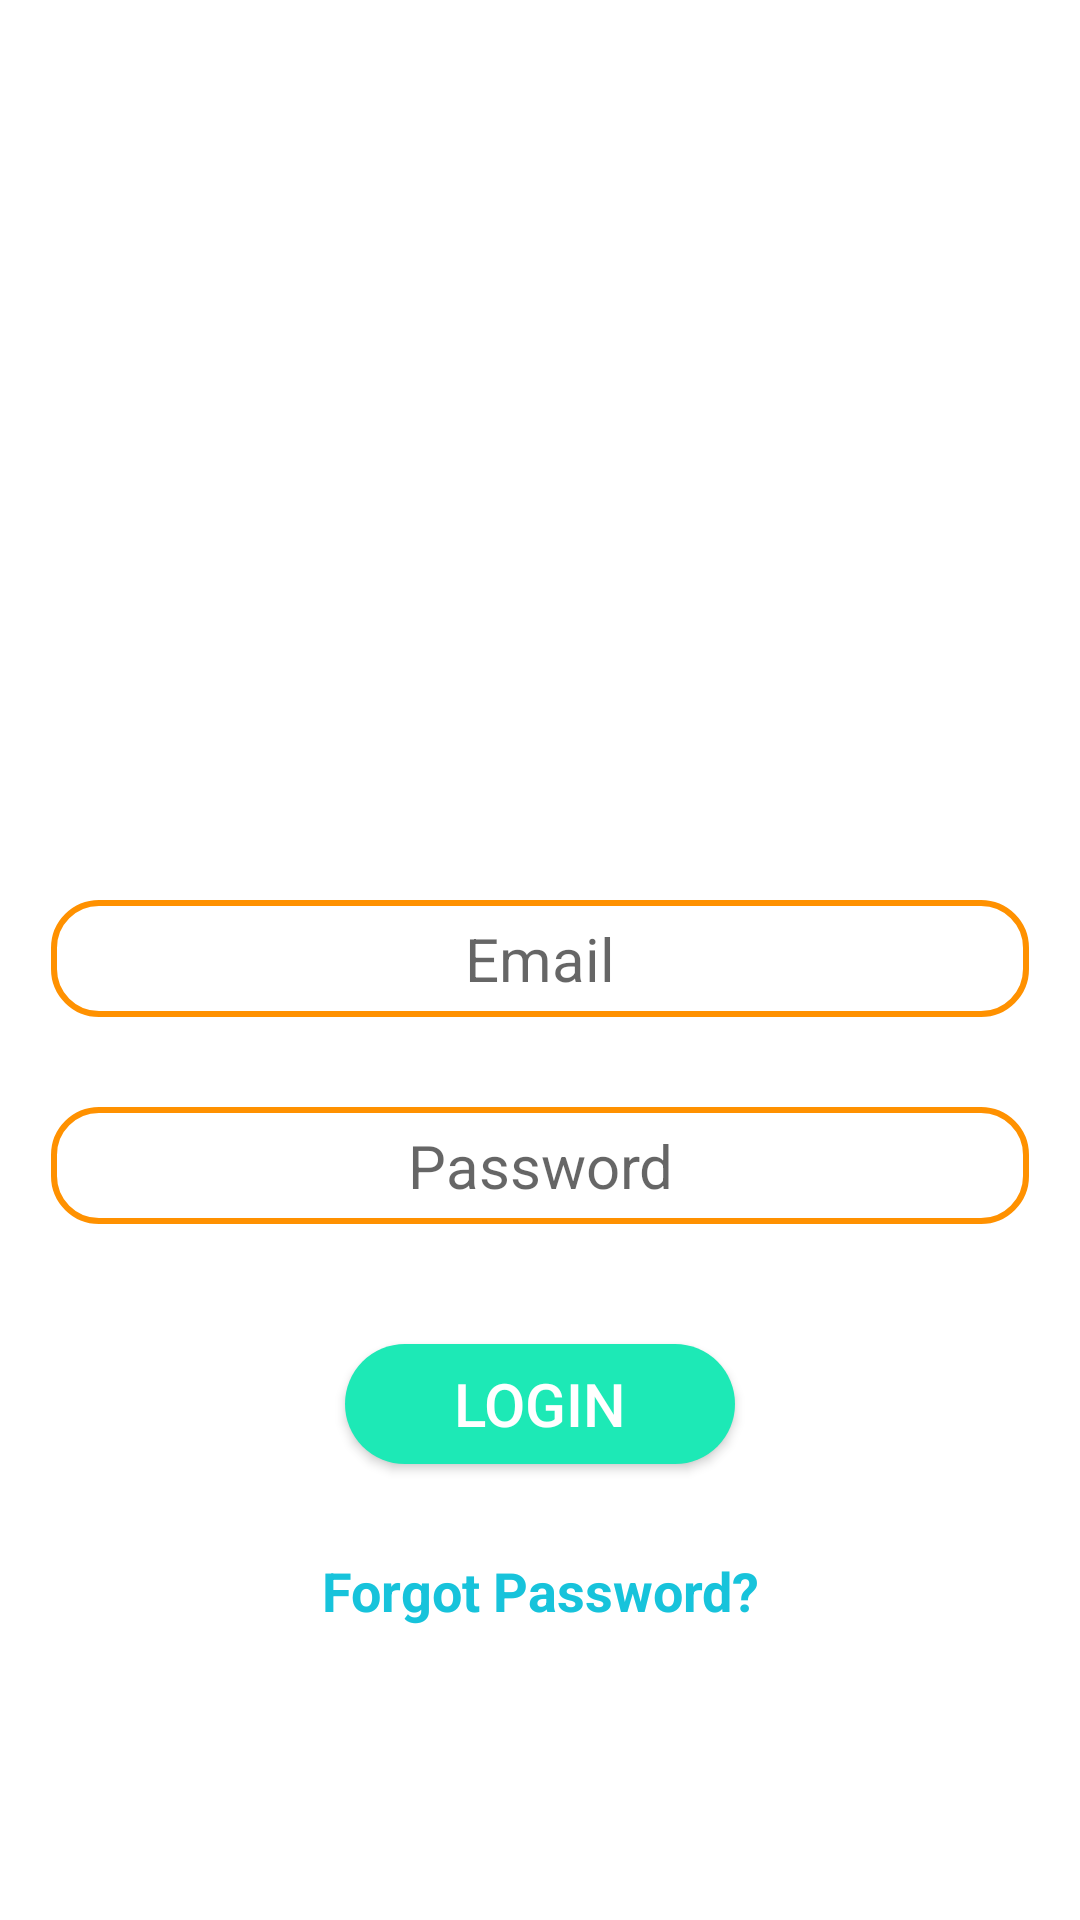

Layout XML and referenced resources for this Android screen:
<!-- AndroidManifest.xml: application theme AppTheme -->
<!-- res/layout/activity_login.xml -->
<?xml version="1.0" encoding="utf-8"?>
<RelativeLayout xmlns:android="http://schemas.android.com/apk/res/android"
    xmlns:app="http://schemas.android.com/apk/res-auto"
    xmlns:tools="http://schemas.android.com/tools"
    android:layout_width="match_parent"
    android:layout_height="match_parent"
    android:background="#FFFFFF"
    tools:context=".LoginActivity">



        <RelativeLayout
            android:layout_width="match_parent"
            android:layout_height="wrap_content">

            <ImageView
                android:id="@+id/login_image"
                android:layout_width="match_parent"
                android:layout_height="200dp"
                android:layout_alignParentStart="true"
                android:layout_alignParentTop="true"
                android:layout_marginTop="30dp"
                android:scaleType="fitCenter"
                android:src="@drawable/orrodho_logo" />

            <EditText
                android:id="@+id/login_email"
                android:layout_width="match_parent"
                android:layout_height="wrap_content"
                android:layout_below="@+id/login_image"
                android:layout_alignParentStart="true"
                android:layout_marginLeft="17dp"
                android:layout_marginTop="70dp"
                android:layout_marginRight="17dp"
                android:background="@drawable/rounded_edittext"
                android:hint="Email"
                android:inputType="textEmailAddress"
                android:padding="6dp"
                android:textAlignment="center"
                android:textSize="20sp"

                />

            <EditText
                android:id="@+id/login_password"
                android:layout_width="match_parent"
                android:layout_height="wrap_content"
                android:layout_below="@+id/login_email"
                android:layout_alignParentStart="true"
                android:layout_marginLeft="17dp"
                android:layout_marginTop="30dp"
                android:layout_marginRight="17dp"
                android:background="@drawable/rounded_edittext"
                android:hint="Password"
                android:inputType="textPassword"
                android:padding="6dp"
                android:textAlignment="center"
                android:textSize="20sp"

                />


            <Button
                android:id="@+id/login_button"
                android:layout_width="130dp"
                android:layout_height="40dp"
                android:layout_below="@+id/login_password"
                android:layout_centerHorizontal="true"
                android:layout_marginTop="40dp"
                android:background="@drawable/rounded_button"
                android:text="Login"
                android:textColor="#FFFFFF"
                android:textSize="20sp" />

            <TextView
                android:id="@+id/forgot_password"
                android:layout_width="match_parent"
                android:layout_height="wrap_content"
                android:layout_below="@+id/login_button"
                android:layout_alignParentStart="true"
                android:layout_marginTop="30dp"
                android:text="Forgot Password?"
                android:textAlignment="center"
                android:textStyle="bold"
                android:textColor="#17C3DB"
                android:textSize="18dp"

                />




        </RelativeLayout>


</RelativeLayout>
<!-- resources referenced by this layout -->
<resources>
  <!-- drawable rounded_button (drawable) -->
  <?xml version="1.0" encoding="utf-8"?>
  <shape xmlns:android="http://schemas.android.com/apk/res/android"
      android:shape="rectangle" android:padding="10dp">
      <solid android:color="@color/colorPrimary"/>
      <corners
          android:bottomRightRadius="20dp"
          android:bottomLeftRadius="20dp"
          android:topLeftRadius="20dp"
          android:topRightRadius="20dp"/>
  </shape>
  <!-- drawable rounded_edittext (drawable) -->
  <?xml version="1.0" encoding="utf-8"?>
  <selector xmlns:android="http://schemas.android.com/apk/res/android">
  <item android:state_enabled="true"
      android:state_focused="true">
      <shape android:shape="rectangle" android:padding="10dp">
          <solid android:color="#FFF"/>
          <corners
              android:bottomRightRadius="15dp"
              android:bottomLeftRadius="15dp"
              android:topLeftRadius="15dp"
              android:topRightRadius="15dp"/>
          <stroke android:width="3dp" android:color="@color/colorPrimary" />
      </shape>
  </item>
  <item android:state_enabled="true">
      <shape android:shape="rectangle" android:padding="10dp">
          <solid android:color="#FFF"/>
          <corners
              android:bottomRightRadius="15dp"
              android:bottomLeftRadius="15dp"
              android:topLeftRadius="15dp"
              android:topRightRadius="15dp"/>
          <stroke android:width="2dp" android:color="#FF9100" />
      </shape>
  </item>
  </selector>
  <style name="AppTheme" parent="Theme.AppCompat.Light.NoActionBar">
          <item name="android:textColorSecondary">@color/colorAccent</item>
          <item name="colorPrimary">@color/colorPrimary</item>
          <item name="colorPrimaryDark">@color/colorPrimaryDark</item>
          <item name="colorAccent">@color/colorAccent</item>
      </style>
  <color name="colorPrimary">#1DE9B6</color>
  <color name="colorAccent">#E6E6E6</color>
  <color name="colorPrimaryDark">#3A3D3A</color>
</resources>
